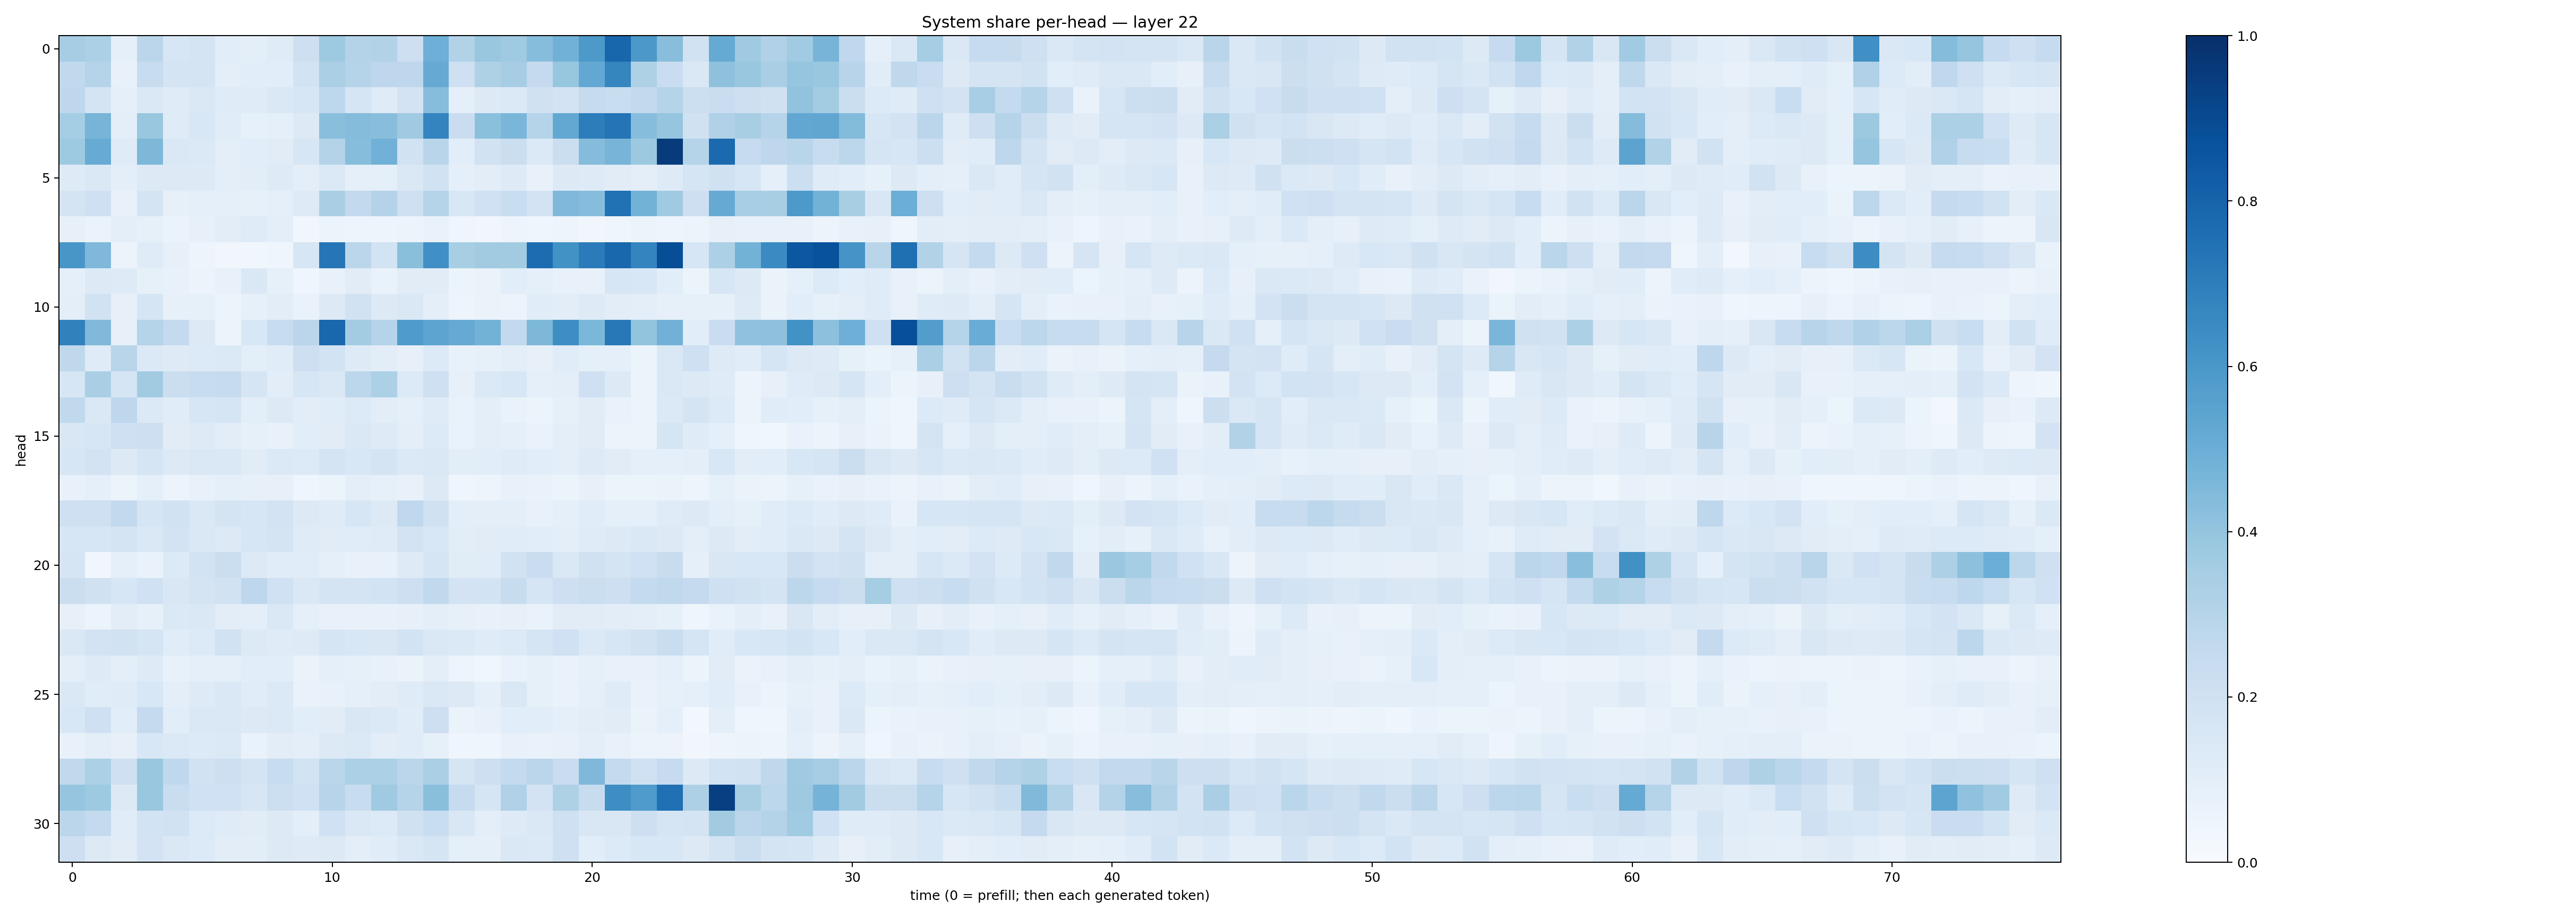

The data file committed next to this chart (first rows):
0.3507494, 0.32984933, 0.08926354, 0.2814357, 0.15852799, 0.1773952, 0.10902846, 0.096691005, 0.12098075, 0.21260934, 0.37185675, 0.30489507, 0.30902177, 0.21409602, 0.4952105, 0.3093244, 0.39020318, 0.37006578, 0.4331709, 0.48068923, 0.5901384, 0.7903188, 0.5953844, 0.42633256
0.2645, 0.3018, 0.07735, 0.2378, 0.1759, 0.172, 0.09877, 0.1075, 0.1065, 0.1869, 0.3336, 0.3015, 0.2755, 0.276, 0.5134, 0.2067, 0.3226, 0.3508, 0.2537, 0.3921, 0.5239, 0.6703, 0.321, 0.2288
0.2755, 0.1719, 0.09278, 0.1465, 0.1202, 0.1414, 0.1187, 0.1174, 0.1429, 0.162, 0.275, 0.1692, 0.1181, 0.1832, 0.4313, 0.08797, 0.1321, 0.1376, 0.1955, 0.1819, 0.2428, 0.2328, 0.2597, 0.297
0.3535, 0.4694, 0.09848, 0.3872, 0.1207, 0.1561, 0.114, 0.08474, 0.09329, 0.1294, 0.4246, 0.4372, 0.4289, 0.3672, 0.6748, 0.2279, 0.42, 0.4643, 0.2985, 0.526, 0.7018, 0.7365, 0.4323, 0.3984
0.3744, 0.511, 0.1207, 0.4532, 0.1473, 0.1395, 0.0951, 0.1058, 0.1117, 0.1636, 0.3064, 0.4316, 0.4822, 0.1943, 0.2925, 0.1064, 0.1926, 0.2242, 0.1375, 0.2252, 0.4344, 0.4703, 0.3777, 0.9561
0.1221, 0.1418, 0.1012, 0.1305, 0.1258, 0.1277, 0.09617, 0.104, 0.1226, 0.09715, 0.1375, 0.09026, 0.08713, 0.1438, 0.1892, 0.08742, 0.1049, 0.1218, 0.0774, 0.125, 0.1223, 0.1122, 0.1011, 0.1223
0.1783, 0.2064, 0.0758, 0.1767, 0.0797, 0.09139, 0.08661, 0.0825, 0.09205, 0.1224, 0.3385, 0.258, 0.305, 0.2039, 0.3031, 0.1541, 0.1998, 0.2311, 0.1819, 0.4513, 0.4318, 0.747, 0.4777, 0.3677
0.08179, 0.06401, 0.09992, 0.08429, 0.06345, 0.08197, 0.1016, 0.121, 0.1006, 0.03308, 0.05348, 0.05072, 0.04737, 0.05734, 0.0695, 0.04637, 0.0347, 0.05061, 0.04389, 0.04872, 0.03355, 0.0423, 0.05433, 0.04723
0.6048, 0.4494, 0.05655, 0.1186, 0.0815, 0.0503, 0.03497, 0.03805, 0.03907, 0.1563, 0.7268, 0.2819, 0.1843, 0.4221, 0.632, 0.3411, 0.3613, 0.3627, 0.7669, 0.6236, 0.7106, 0.7871, 0.6734, 0.8847
0.08868, 0.1273, 0.1232, 0.08312, 0.0706, 0.05607, 0.07059, 0.142, 0.08321, 0.04095, 0.07465, 0.1128, 0.06663, 0.1105, 0.1123, 0.05408, 0.06358, 0.1058, 0.08721, 0.07691, 0.07732, 0.1639, 0.1558, 0.1057
0.09661, 0.1885, 0.08108, 0.1704, 0.08103, 0.08318, 0.05912, 0.08519, 0.1029, 0.06997, 0.1293, 0.1905, 0.1263, 0.1411, 0.1, 0.04867, 0.06623, 0.05702, 0.115, 0.1052, 0.1212, 0.1022, 0.09535, 0.08067
0.6856, 0.447, 0.08128, 0.3018, 0.2509, 0.1255, 0.05091, 0.1536, 0.2374, 0.282, 0.786, 0.3575, 0.3011, 0.5838, 0.5426, 0.514, 0.4788, 0.259, 0.4535, 0.6386, 0.4605, 0.7223, 0.4017, 0.4838
0.2696, 0.1174, 0.2907, 0.1371, 0.1218, 0.1359, 0.1368, 0.1009, 0.116, 0.2114, 0.186, 0.1242, 0.1042, 0.0802, 0.1364, 0.07058, 0.08243, 0.09992, 0.08111, 0.117, 0.09252, 0.09303, 0.05229, 0.1454
0.1604, 0.3363, 0.1703, 0.3599, 0.2265, 0.237, 0.2428, 0.1704, 0.1039, 0.1593, 0.1432, 0.2809, 0.3312, 0.1331, 0.2081, 0.07907, 0.1399, 0.1526, 0.08951, 0.09608, 0.2056, 0.1326, 0.0572, 0.1448
0.262, 0.1465, 0.2766, 0.1393, 0.1157, 0.1638, 0.1646, 0.09467, 0.1275, 0.103, 0.1166, 0.136, 0.1041, 0.09207, 0.12, 0.06988, 0.09916, 0.0683, 0.06013, 0.08592, 0.1105, 0.06874, 0.06109, 0.1395
0.1522, 0.1586, 0.208, 0.2123, 0.1103, 0.1245, 0.104, 0.08505, 0.0713, 0.1061, 0.1118, 0.1482, 0.1235, 0.094, 0.133, 0.06763, 0.09571, 0.08917, 0.06678, 0.09554, 0.112, 0.05651, 0.06179, 0.1716
0.1611, 0.1811, 0.1299, 0.1663, 0.1308, 0.1418, 0.1471, 0.1123, 0.1372, 0.1342, 0.1773, 0.1551, 0.1758, 0.1381, 0.1435, 0.1054, 0.1064, 0.1177, 0.1077, 0.1014, 0.1248, 0.113, 0.09189, 0.09056
0.07645, 0.09229, 0.05869, 0.09024, 0.05658, 0.07562, 0.09373, 0.0789, 0.07969, 0.04286, 0.06067, 0.09469, 0.08512, 0.07662, 0.1305, 0.03985, 0.04875, 0.07054, 0.06657, 0.0546, 0.08196, 0.06038, 0.06249, 0.06275
0.2056, 0.2089, 0.258, 0.171, 0.1923, 0.1464, 0.1754, 0.1637, 0.1811, 0.126, 0.1174, 0.1611, 0.1321, 0.269, 0.1964, 0.0947, 0.09809, 0.09547, 0.07513, 0.08808, 0.1163, 0.0916, 0.08996, 0.1184
0.1575, 0.1627, 0.1737, 0.1409, 0.1822, 0.1454, 0.126, 0.158, 0.1728, 0.1182, 0.1133, 0.1167, 0.1192, 0.1801, 0.1538, 0.1052, 0.1114, 0.1159, 0.1084, 0.09479, 0.1182, 0.1327, 0.1457, 0.1314
0.1705, 0.03234, 0.08736, 0.06765, 0.1361, 0.1838, 0.2245, 0.1275, 0.1137, 0.1159, 0.08795, 0.0741, 0.07709, 0.1249, 0.1646, 0.111, 0.1153, 0.1901, 0.2275, 0.1454, 0.1963, 0.1722, 0.1999, 0.2415
0.2241, 0.1985, 0.1596, 0.1997, 0.1517, 0.1779, 0.1889, 0.2737, 0.2014, 0.1432, 0.1794, 0.1784, 0.1842, 0.2125, 0.2629, 0.1834, 0.1861, 0.2362, 0.1666, 0.2111, 0.2236, 0.2143, 0.2552, 0.263
0.07969, 0.06027, 0.1037, 0.08325, 0.1375, 0.1439, 0.1042, 0.09685, 0.1461, 0.087, 0.07116, 0.07605, 0.0763, 0.0793, 0.09662, 0.08066, 0.07206, 0.08191, 0.06691, 0.1101, 0.1122, 0.1035, 0.101, 0.08563
0.1425, 0.1836, 0.1917, 0.1693, 0.1153, 0.136, 0.19, 0.1294, 0.1183, 0.1247, 0.1649, 0.1542, 0.1487, 0.186, 0.1471, 0.1382, 0.1205, 0.135, 0.1712, 0.2009, 0.1368, 0.1598, 0.1902, 0.2344
0.09529, 0.1239, 0.0964, 0.1243, 0.07522, 0.08629, 0.0887, 0.1066, 0.1069, 0.06255, 0.09324, 0.08248, 0.07377, 0.06515, 0.1003, 0.04967, 0.03549, 0.0674, 0.08452, 0.07009, 0.08314, 0.07682, 0.07333, 0.08909
0.1464, 0.1156, 0.1192, 0.1558, 0.1008, 0.1245, 0.1467, 0.1169, 0.1387, 0.07025, 0.07668, 0.08602, 0.1037, 0.1177, 0.1413, 0.1304, 0.09082, 0.1479, 0.08548, 0.06993, 0.08917, 0.1202, 0.06895, 0.08506
0.1528, 0.2067, 0.1089, 0.2507, 0.1067, 0.1428, 0.1446, 0.1309, 0.14, 0.1093, 0.1117, 0.1484, 0.14, 0.1149, 0.2146, 0.06418, 0.07433, 0.107, 0.1073, 0.09145, 0.1042, 0.11, 0.0664, 0.09246
0.07637, 0.09378, 0.07949, 0.1535, 0.1406, 0.1338, 0.1385, 0.06714, 0.1038, 0.09568, 0.1326, 0.1374, 0.1028, 0.117, 0.08486, 0.04193, 0.04679, 0.0779, 0.06749, 0.07466, 0.1008, 0.07478, 0.06183, 0.05533
0.262, 0.3311, 0.2041, 0.3886, 0.2694, 0.19, 0.2146, 0.1764, 0.2416, 0.186, 0.286, 0.3315, 0.3286, 0.2826, 0.3346, 0.1699, 0.2141, 0.2541, 0.2826, 0.2294, 0.4513, 0.2513, 0.2027, 0.2474
0.3972, 0.3712, 0.1251, 0.3871, 0.2335, 0.202, 0.2022, 0.1572, 0.2184, 0.2021, 0.2941, 0.2364, 0.3687, 0.3038, 0.4257, 0.2468, 0.1698, 0.3198, 0.1815, 0.3241, 0.2385, 0.6369, 0.5835, 0.7522
0.2824, 0.2569, 0.1141, 0.1847, 0.195, 0.1359, 0.1172, 0.1099, 0.1269, 0.0954, 0.2003, 0.1425, 0.1353, 0.1974, 0.2314, 0.1485, 0.1011, 0.124, 0.1445, 0.2086, 0.1486, 0.1491, 0.2113, 0.1656
0.2117, 0.1308, 0.1108, 0.1817, 0.148, 0.1347, 0.1021, 0.1027, 0.129, 0.1211, 0.1311, 0.1012, 0.1138, 0.1451, 0.1705, 0.09322, 0.08897, 0.1433, 0.1396, 0.2052, 0.1068, 0.1337, 0.1558, 0.155
